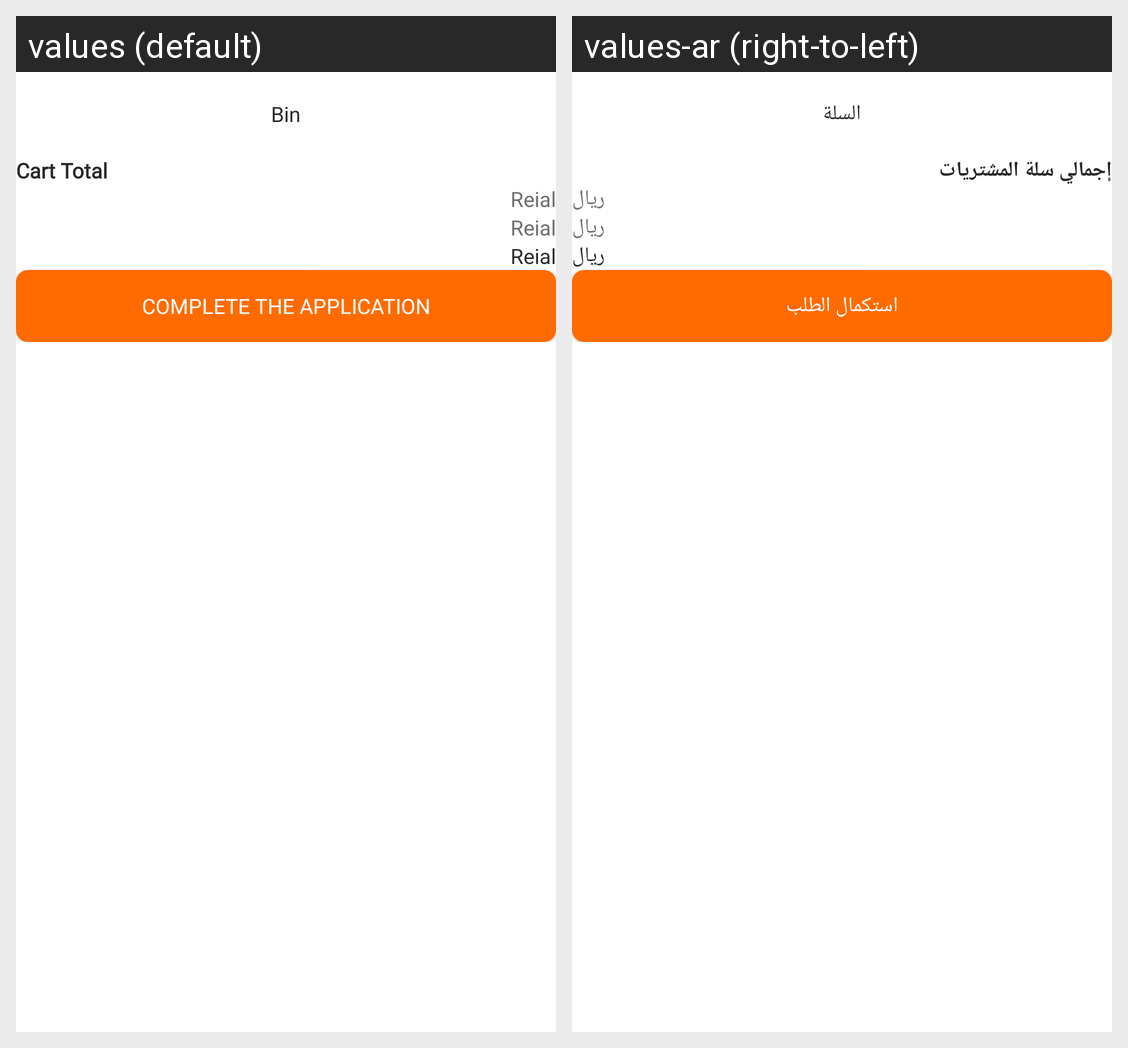

Locale-by-locale string values for the Android screen shown in this grid:
Android screen res/layout/fragment_bin.xml rendered under 2 locales, left to right: values (default), values-ar (right-to-left). Device: Nexus 5 (rendered at 1080×1920; each locale shown at half size, 540×960, under a caption strip naming it); theme Theme.ecommerce.
Strings drawn on this screen, with the default value and each locale's value (text and hints the layout hard-codes, and strings that could not be matched under every locale, appear in the picture but are not listed):

bin
  values: Bin
  values-ar: السلة

total_buy_product
  values: Cart Total
  values-ar: إجمالي سلة المشتريات

Reial
  values: Reial
  values-ar: ريال

Complete_order
  values: Complete the application
  values-ar: استكمال الطلب
